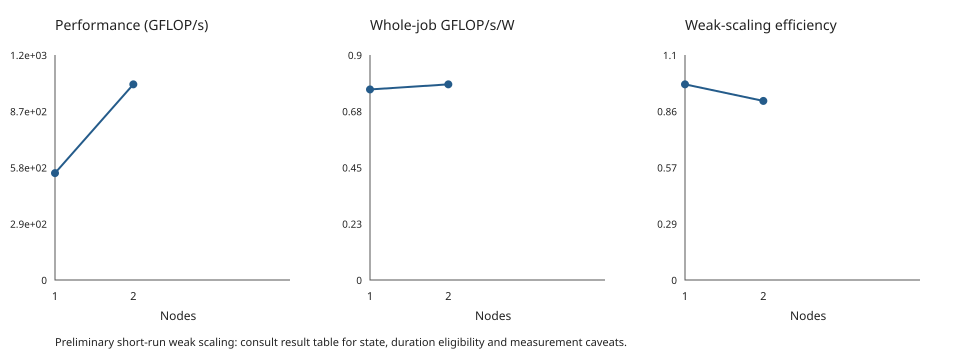

The file beside this chart, header and first rows:
job_id, step, state, nodes, ranks, threads, local_grid, global_grid, memory_GB, valid, timed_seconds, job_or_step_seconds, gflops, energy_J, energy_scope, average_W, gflops_per_W, allocated_core_hours, final_duration_eligible, log, weak_scaling_efficiency
572012, , COMPLETED, 1, 288, 1, 16x16x16, 96x96x128, 0.8482, True, 19.25, 34.0, 548.8, 24424, whole-job, 718.4, 0.764, 2.72, False, artifacts/cirrus/experiments/runs/572012…, 1.0
572013, , TIMEOUT, 2, 576, 1, 16x16x16, 128x128x144, 1.696, True, 19.01, 61.0, 1005, 78125, whole-job, 1281, 0.7844, 9.76, False, artifacts/cirrus/experiments/runs/572013…, 0.9153
